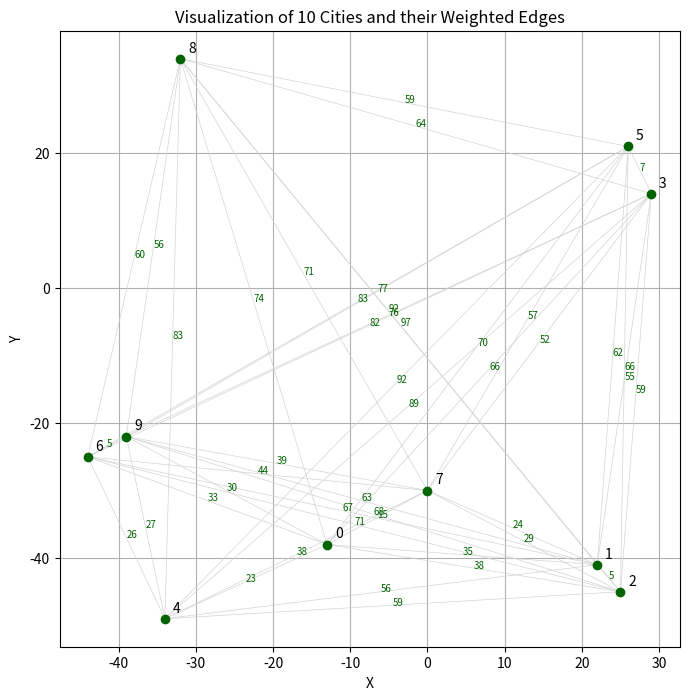

Write the Python code that produced this figure.
import numpy as np
import matplotlib.pyplot as plt
import math

# STEP 1: GENERATE RANDOM COORDINATES
def generate_coordinates(n_cities=30, grid_size=100, seed=1):
    """
    Generates random (x, y) in range (-50, 50) coordinates for cities in 100x100 grid
    """
    np.random.seed(seed)
    coordinates = np.random.randint(-50, 50, size=(n_cities, 2))
    print(f"\nGenerated {n_cities} cities in a {grid_size}x{grid_size} grid")
    for i in range(n_cities):
        x, y = coordinates[i]
        print(f"  City {i}: x = {x:3d}, y = {y:3d}")   
    return coordinates

# STEP 2: CALCULATE EUCLIDEAN DISTANCE BETWEEN TWO CITIES
def calculate_euclidean_distance(city1, city2):
    """
    Calculates euclidean distance between two coordinate points.
    """
    x1, y1 = city1
    x2, y2 = city2
    dx = x1 - x2
    dy = y1 - y2
    distance = math.sqrt(dx**2 + dy**2)
    return distance

# STEP 3: GENERATE DISTANCE (COST) MATRIX
def generate_distance_matrix(coordinates):
    """
    Generates an nxn symmetric distance matrix rounded to the nearest integer.
    """
    n = len(coordinates)
    distance_matrix = np.zeros((n, n), dtype=int)
    
    for i in range(n):
        for j in range(i + 1, n):
            weight = math.floor(calculate_euclidean_distance(coordinates[i], coordinates[j]))
            distance_matrix[i, j] = weight
            distance_matrix[j, i] = weight  #Symmetric!!!!
    print("\nDistance Matrix:")
    print(distance_matrix)
    return distance_matrix

def visualize(coordinates, distance_matrix, k=None, show_labels=True):
    """
    Visualize cities and their weighted edges.
    """
    plt.figure(figsize=(8, 8))
    n = len(coordinates)

    # Plot and label edges
    for i in range(n):
        for j in range(i + 1, n):
            x1, y1 = coordinates[i]
            x2, y2 = coordinates[j]
            plt.plot([x1, x2], [y1, y2], 'lightgray', linewidth=0.5)
            if show_labels:
                mid_x = (x1 + x2) / 2
                mid_y = (y1 + y2) / 2
                distance = distance_matrix[i, j]
                plt.text(mid_x, mid_y, str(distance), fontsize=7, color='darkgreen')

    # Plot and label city points
    plt.scatter(coordinates[:, 0], coordinates[:, 1], color='darkgreen', zorder=3)
    for i, (x, y) in enumerate(coordinates):
        plt.text(x + 1, y + 1, f"{i}", fontsize=10, color='black')
    
    plt.title(f"Visualization of {n} Cities and their Weighted Edges")
    plt.xlabel("X")
    plt.ylabel("Y")
    plt.grid(True)
    plt.show()

if __name__ == "__main__":
    coordinates = generate_coordinates(n_cities=10, grid_size=100)
    distance_matrix = generate_distance_matrix(coordinates)
    visualize(coordinates, distance_matrix)

#for other possible imports!
#if __name__ == "__dynamic_programming__":...